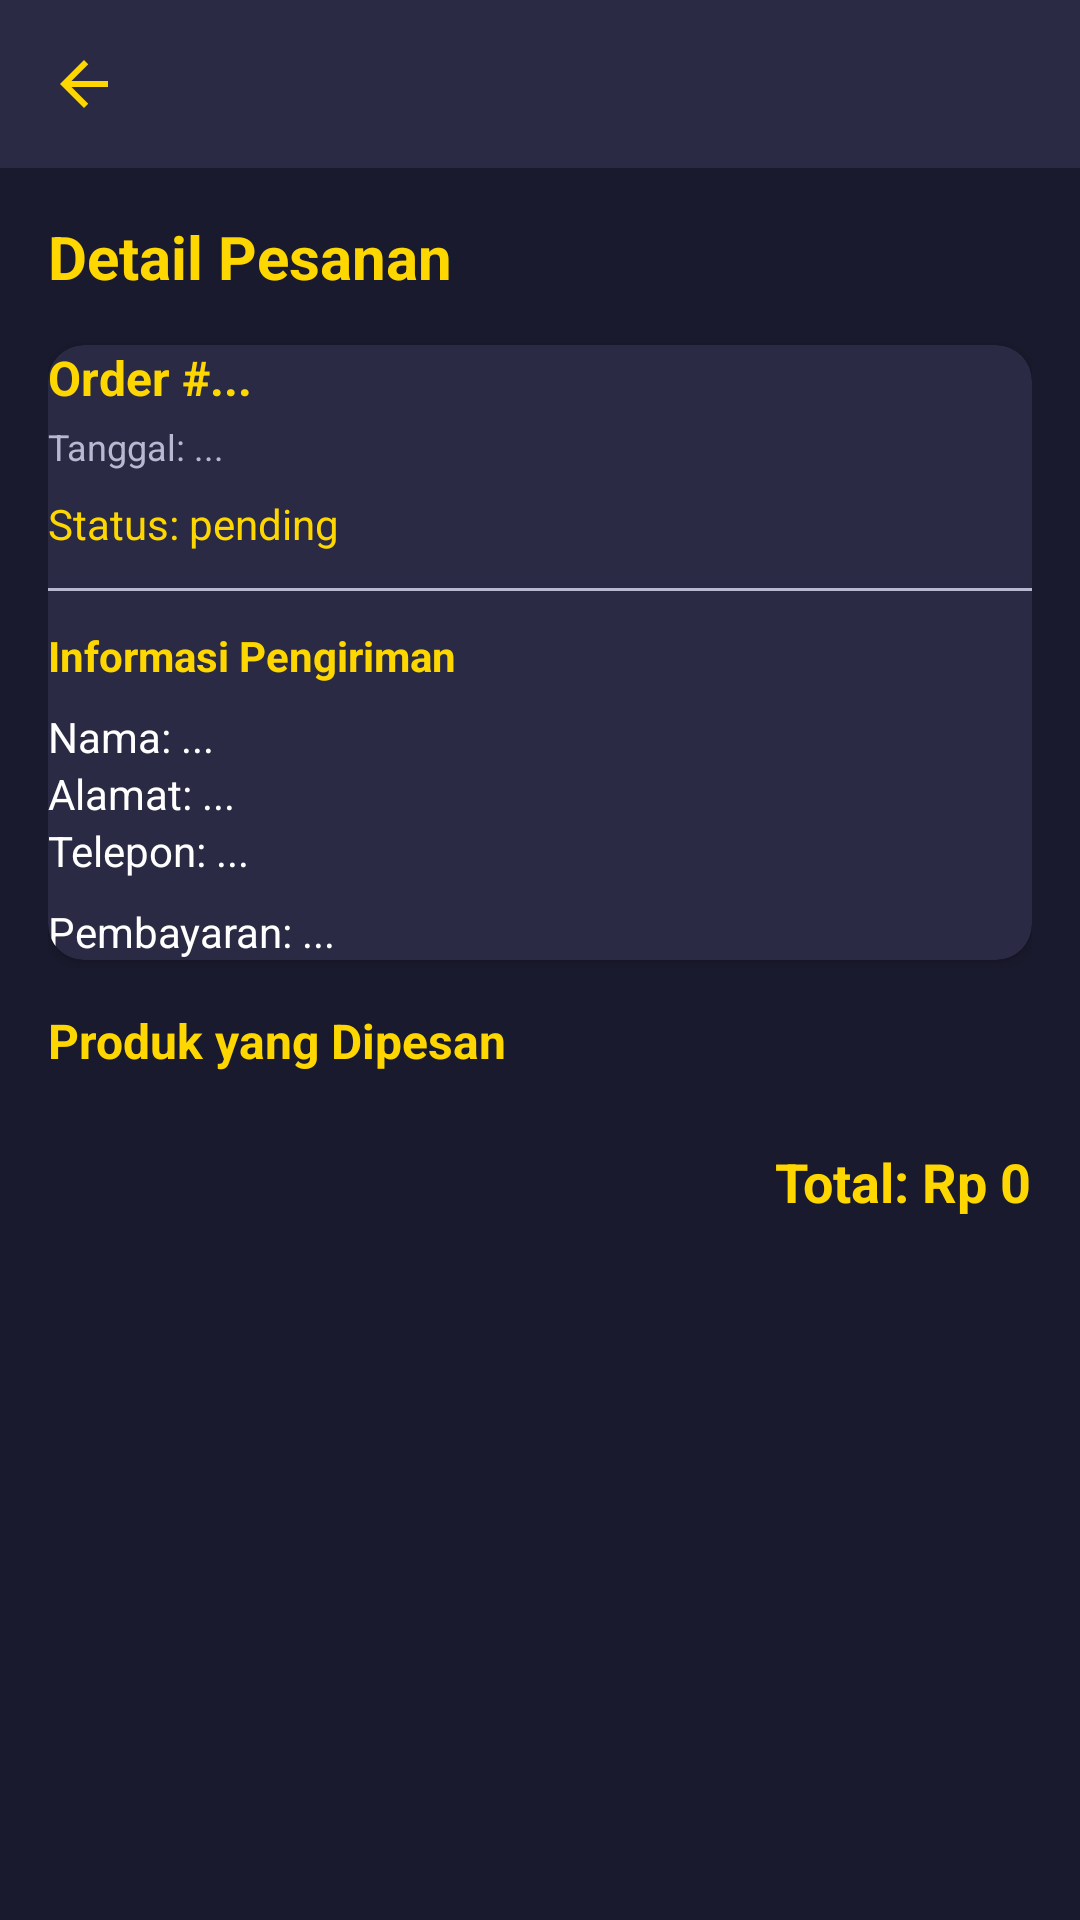

Android layout source for this screen:
<!-- AndroidManifest.xml: application theme Theme.MaterialComponents.Light.NoActionBar -->
<!-- res/layout/activity_order_detail.xml -->
<?xml version="1.0" encoding="utf-8"?>
<LinearLayout xmlns:android="http://schemas.android.com/apk/res/android"
    xmlns:app="http://schemas.android.com/apk/res-auto"
    android:layout_width="match_parent"
    android:layout_height="match_parent"
    android:background="#1A1A2E"
    android:orientation="vertical">

    <androidx.appcompat.widget.Toolbar
        android:id="@+id/toolbar"
        android:layout_width="match_parent"
        android:layout_height="?attr/actionBarSize"
        android:background="#2A2A44"
        app:titleTextColor="#FFFFFF"
        app:navigationIcon="@drawable/ic_arrow_back"
        app:navigationContentDescription="Kembali" />

    <ScrollView
        android:layout_width="match_parent"
        android:layout_height="match_parent"
        android:padding="16dp">

        <LinearLayout
            android:layout_width="match_parent"
            android:layout_height="wrap_content"
            android:orientation="vertical">

            
            <TextView
                android:layout_width="wrap_content"
                android:layout_height="wrap_content"
                android:text="Detail Pesanan"
                android:textColor="#FFD700"
                android:textSize="20sp"
                android:textStyle="bold"
                android:layout_marginBottom="16dp" />

            <androidx.cardview.widget.CardView
                android:layout_width="match_parent"
                android:layout_height="wrap_content"
                android:layout_marginBottom="16dp"
                app:cardCornerRadius="12dp"
                app:cardBackgroundColor="#2A2A44"
                android:padding="16dp">

                <LinearLayout
                    android:layout_width="match_parent"
                    android:layout_height="wrap_content"
                    android:orientation="vertical">

                    <TextView
                        android:id="@+id/tvOrderNumber"
                        android:layout_width="wrap_content"
                        android:layout_height="wrap_content"
                        android:text="Order #..."
                        android:textColor="#FFD700"
                        android:textSize="16sp"
                        android:textStyle="bold" />

                    <TextView
                        android:id="@+id/tvOrderDate"
                        android:layout_width="wrap_content"
                        android:layout_height="wrap_content"
                        android:text="Tanggal: ..."
                        android:textColor="#B8B8D0"
                        android:textSize="12sp"
                        android:layout_marginTop="4dp" />

                    <TextView
                        android:id="@+id/tvOrderStatus"
                        android:layout_width="wrap_content"
                        android:layout_height="wrap_content"
                        android:text="Status: pending"
                        android:textColor="#FFD700"
                        android:textSize="14sp"
                        android:layout_marginTop="8dp" />

                    <View
                        android:layout_width="match_parent"
                        android:layout_height="1dp"
                        android:background="#B8B8D0"
                        android:layout_marginVertical="12dp" />

                    <TextView
                        android:layout_width="wrap_content"
                        android:layout_height="wrap_content"
                        android:text="Informasi Pengiriman"
                        android:textColor="#FFD700"
                        android:textSize="14sp"
                        android:textStyle="bold"
                        android:layout_marginBottom="8dp" />

                    <TextView
                        android:id="@+id/tvCustomerName"
                        android:layout_width="wrap_content"
                        android:layout_height="wrap_content"
                        android:text="Nama: ..."
                        android:textColor="#FFFFFF"
                        android:textSize="14sp" />

                    <TextView
                        android:id="@+id/tvAddress"
                        android:layout_width="wrap_content"
                        android:layout_height="wrap_content"
                        android:text="Alamat: ..."
                        android:textColor="#FFFFFF"
                        android:textSize="14sp" />

                    <TextView
                        android:id="@+id/tvPhone"
                        android:layout_width="wrap_content"
                        android:layout_height="wrap_content"
                        android:text="Telepon: ..."
                        android:textColor="#FFFFFF"
                        android:textSize="14sp" />

                    <TextView
                        android:id="@+id/tvPayment"
                        android:layout_width="wrap_content"
                        android:layout_height="wrap_content"
                        android:text="Pembayaran: ..."
                        android:textColor="#FFFFFF"
                        android:textSize="14sp"
                        android:layout_marginTop="8dp" />
                </LinearLayout>
            </androidx.cardview.widget.CardView>

            
            <TextView
                android:layout_width="wrap_content"
                android:layout_height="wrap_content"
                android:text="Produk yang Dipesan"
                android:textColor="#FFD700"
                android:textSize="16sp"
                android:textStyle="bold"
                android:layout_marginBottom="8dp" />

            <androidx.recyclerview.widget.RecyclerView
                android:id="@+id/rvOrderItems"
                android:layout_width="match_parent"
                android:layout_height="wrap_content"
                app:layoutManager="androidx.recyclerview.widget.LinearLayoutManager" />

            
            <TextView
                android:id="@+id/tvTotalPrice"
                android:layout_width="wrap_content"
                android:layout_height="wrap_content"
                android:text="Total: Rp 0"
                android:textColor="#FFD700"
                android:textSize="18sp"
                android:textStyle="bold"
                android:layout_marginTop="16dp"
                android:layout_gravity="end" />

        </LinearLayout>
    </ScrollView>
</LinearLayout>
<!-- resources referenced by this layout -->
<resources>
  <!-- drawable ic_arrow_back (drawable) -->
  <vector xmlns:android="http://schemas.android.com/apk/res/android"
      android:width="24dp"
      android:height="24dp"
      android:viewportWidth="24"
      android:viewportHeight="24">
    <path
        android:fillColor="#FFD700"
        android:pathData="M20,11H7.83l5.59,-5.59L12,4l-8,8 8,8 1.41,-1.41L7.83,13H20v-2z"/>
  </vector>
</resources>
